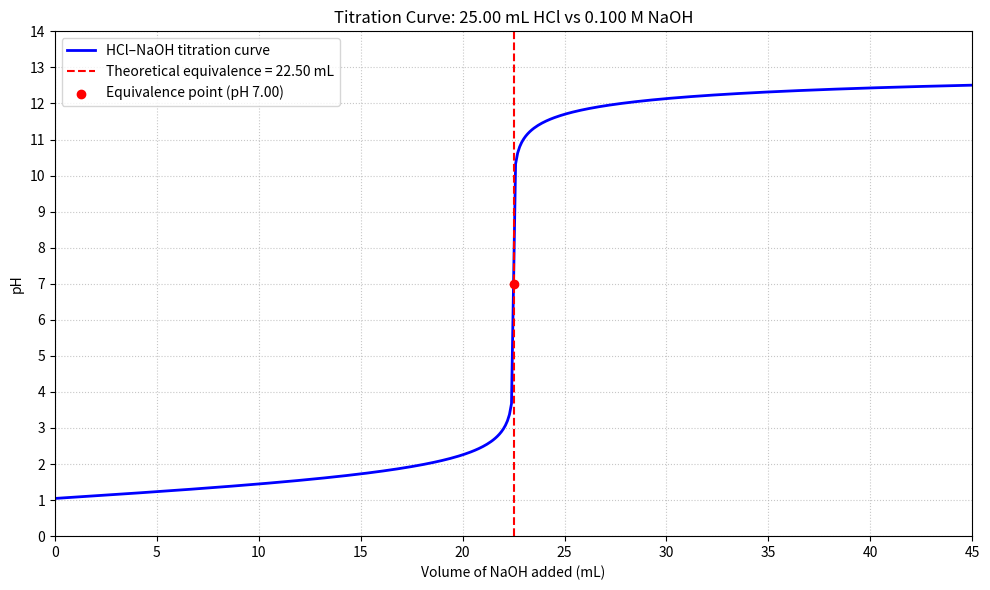

This figure's Python source:
"""
Group 9 - HCl-NaOH Titration Curve
First Semester B.Tech Virtual Lab Assignment

Plots pH against the volume of 0.100 M NaOH added to 25.00 mL
of 0.0900 M HCl, marks the theoretical equivalence point, and
saves the graph as group9_titration_curve.png.

Requirement: Python 3 and matplotlib
Install matplotlib if needed: python -m pip install matplotlib
"""

import numpy as np
import matplotlib.pyplot as plt


# -------------------- Experimental constants --------------------

HCL_VOLUME_ML = 25.00
HCL_CONCENTRATION_M = 0.0900
NAOH_CONCENTRATION_M = 0.100
WATER_KW = 1.0e-14

# HCl + NaOH -> NaCl + H2O (1:1 reaction)
EQUIVALENCE_VOLUME_ML = (
    HCL_CONCENTRATION_M * HCL_VOLUME_ML / NAOH_CONCENTRATION_M
)


def calculate_ph(naoh_volume_ml):
    """
    Calculate the pH after adding a specified volume of NaOH.

    This calculation assumes a strong acid-strong base reaction at
    25 degrees C, with complete dissociation and ideal-solution behavior.

    Args:
        naoh_volume_ml (float): Volume of NaOH added, in mL.

    Returns:
        float: Calculated pH.

    Raises:
        ValueError: If the supplied volume is negative.
    """
    if naoh_volume_ml < 0:
        raise ValueError("NaOH volume cannot be negative.")

    # Convert volumes from mL to L.
    hcl_volume_l = HCL_VOLUME_ML / 1000.0
    naoh_volume_l = naoh_volume_ml / 1000.0

    # Calculate initial moles of HCl and added moles of NaOH.
    moles_hcl = HCL_CONCENTRATION_M * hcl_volume_l
    moles_naoh = NAOH_CONCENTRATION_M * naoh_volume_l

    # Total solution volume after mixing.
    total_volume_l = hcl_volume_l + naoh_volume_l

    # Compare acid and base moles to find the excess reagent.
    difference = moles_hcl - moles_naoh

    if np.isclose(difference, 0.0, atol=1e-14):
        # At equivalence, a strong acid and strong base form a neutral
        # solution at 25 degrees C.
        return 7.0

    elif difference > 0:
        # Acid is in excess.
        hydrogen_concentration = difference / total_volume_l
        return -np.log10(hydrogen_concentration)

    else:
        # Base is in excess.
        hydroxide_concentration = (-difference) / total_volume_l
        poh = -np.log10(hydroxide_concentration)
        return 14.0 - poh


def generate_titration_curve(
    max_naoh_volume_ml=45.0,
    step_ml=0.1,
    save_path="group9_titration_curve.png",
    show_plot=True,
):
    """
    Generate and save the pH-versus-NaOH-volume titration curve.

    The exact theoretical equivalence volume is inserted into the
    plotted data so that it is represented even if it is not a
    multiple of step_ml.

    Returns:
        tuple: (volumes_ml, ph_values, figure)
    """
    if max_naoh_volume_ml <= 0:
        raise ValueError("Maximum NaOH volume must be greater than zero.")
    if step_ml <= 0:
        raise ValueError("Step size must be greater than zero.")
    if max_naoh_volume_ml < EQUIVALENCE_VOLUME_ML:
        raise ValueError(
            "Maximum NaOH volume must reach the equivalence point "
            f"({EQUIVALENCE_VOLUME_ML:.2f} mL)."
        )

    volumes = np.arange(0.0, max_naoh_volume_ml + step_ml / 2, step_ml)
    volumes = np.append(volumes, EQUIVALENCE_VOLUME_ML)
    volumes = np.unique(np.round(volumes, 8))

    ph_values = np.array([calculate_ph(v) for v in volumes])

    fig, ax = plt.subplots(figsize=(10, 6))
    ax.plot(
        volumes,
        ph_values,
        color="blue",
        linewidth=2,
        label="HCl–NaOH titration curve",
    )

    # Mark the theoretical equivalence point.
    ax.axvline(
        EQUIVALENCE_VOLUME_ML,
        color="red",
        linestyle="--",
        linewidth=1.5,
        label=f"Theoretical equivalence = {EQUIVALENCE_VOLUME_ML:.2f} mL",
    )
    ax.scatter(
        [EQUIVALENCE_VOLUME_ML],
        [7.0],
        color="red",
        zorder=5,
        label="Equivalence point (pH 7.00)",
    )

    ax.set_title("Titration Curve: 25.00 mL HCl vs 0.100 M NaOH")
    ax.set_xlabel("Volume of NaOH added (mL)")
    ax.set_ylabel("pH")
    ax.set_xlim(0, max_naoh_volume_ml)
    ax.set_ylim(0, 14)
    ax.set_yticks(np.arange(0, 15, 1))
    ax.grid(True, linestyle=":", alpha=0.7)
    ax.legend()
    fig.tight_layout()

    fig.savefig(save_path, dpi=300, bbox_inches="tight")
    print(f"Graph saved successfully as: {save_path}")
    print(f"Theoretical equivalence volume: {EQUIVALENCE_VOLUME_ML:.2f} mL")
    print(f"pH at equivalence: {calculate_ph(EQUIVALENCE_VOLUME_ML):.2f}")

    if show_plot:
        plt.show()
    else:
        plt.close(fig)

    return volumes, ph_values, fig


def run_tests():
    """Run basic checks for the Group 9 calculations."""
    assert abs(EQUIVALENCE_VOLUME_ML - 22.50) < 1e-9
    assert abs(calculate_ph(0.0) - (-np.log10(0.0900))) < 1e-9
    assert abs(calculate_ph(22.50) - 7.0) < 1e-9
    assert calculate_ph(30.0) > 7.0
    assert calculate_ph(10.0) < 7.0

    try:
        calculate_ph(-1.0)
    except ValueError:
        pass
    else:
        raise AssertionError("Negative NaOH volume should raise ValueError.")

    print("All Group 9 tests passed.")


if __name__ == "__main__":
    run_tests()
    generate_titration_curve()
